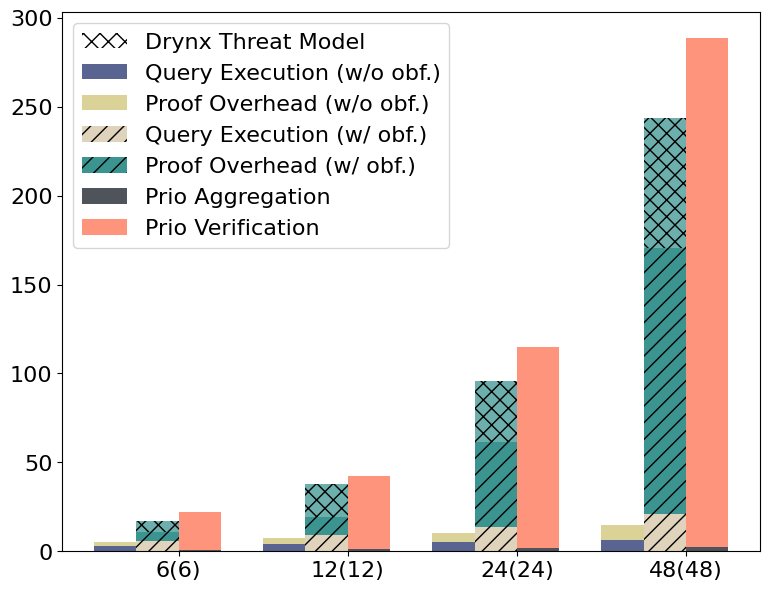

Source code (Python): (Note: this script raises an exception after producing the figure.)
import matplotlib.pyplot as plt
import pandas as pd

font = {'family': 'Bitstream Vera Sans',
        'size': 16}

plt.rc('font', **font)

raw_data = {'#servers': ['6(6)', '12(12)', '24(24)', '48(48)'],
            'executionDrynx': [3, 4.2, 5.2, 6.4],
            'verificationDrynx': [2.2, 3.1, 4.8, 8.5],
            'totalDrynx': [5.2, 7.3, 10, 15],
            'executionDrynxObf': [5.9, 9.1, 13.4, 20.7],
            'verificationDrynxObf': [10.9-4.72, 28.7-10.39, 82.2-48.19, 223.1-150],
            'totalDrynxObf': [16.8, 37.8, 95.6, 244],
            'executionDrynxHonest': [5.62, 8.71, 14.27, 23.04],
            'verificationDrynxHonest': [4.72, 10.39, 48.19, 150],
            'totalDrynxHonest': [10.3, 19.1, 62.4, 173],
            'aggregationPrio': [0.9, 1.42, 1.95, 2.63],
            'verificationPrio': [21, 41, 113, 286],
            'totalPrio': [21.9, 42.4, 115, 289],
            'empty': [0, 0, 0, 0]}

df = pd.DataFrame(raw_data, raw_data['#servers'])

# Create the general plot and the "subplots" i.e. the bars
f, ax = plt.subplots(1, figsize=(9, 7))

# Set the bar width
bar_width = 0.5

# Positions of the left bar-boundaries
bar_Drynx = [1, 3, 5, 7]
bar_DrynxObf = [1.5, 3.5, 5.5, 7.5]
bar_Prio = [2, 4, 6, 8]

# Positions of the x-axis ticks (center of the bars as bar labels)
tick_pos = [(pos + bar_width/2) for pos in bar_DrynxObf]

ax.bar(bar_DrynxObf, df['empty'], width=bar_width, alpha=1, color='white', label='Drynx Threat Model', hatch="xx")

ax.bar(bar_Drynx, df['executionDrynx'], width=bar_width, label='Query Execution (w/o obf.)', alpha=0.8, color='#2f3e75')
ax.bar(bar_Drynx, df['verificationDrynx'], width=bar_width, label='Proof Overhead (w/o obf.)', alpha=0.8, color='#d3c77e',
       bottom=df['executionDrynx'])

ax.bar(bar_DrynxObf, df['executionDrynxObf'], width=bar_width, label='Query Execution (w/ obf.)', alpha=0.8, color='#D7C9AA', hatch="//")
ax.bar(bar_DrynxObf, df['verificationDrynxHonest'], width=bar_width, label='Proof Overhead (w/ obf.)', alpha=0.8, color='#0B7A75', hatch="//",
       bottom=df['executionDrynxObf'])
ax.bar(bar_DrynxObf, df['verificationDrynxObf'], width=bar_width, alpha=0.6, color='#0B7A75', hatch="xx",
       bottom=[i + j for i, j in zip(df['executionDrynxObf'], df['verificationDrynxHonest'])])

ax.bar(bar_Prio, df['aggregationPrio'], width=bar_width, label='Prio Aggregation', alpha=0.8, color='#232931')
ax.bar(bar_Prio, df['verificationPrio'], width=bar_width, label='Prio Verification', alpha=0.8, color='#ff7a5c',
       bottom=df['aggregationPrio'])

# Set the x ticks with names
plt.xticks(tick_pos, df['#servers'])
plt.legend(loc='upper left')

# Labelling
ax.text(bar_Drynx[0] - bar_width/2 + 0.06, df['totalDrynx'][0] + 4, str(df['totalDrynx'][0]), color='black', fontweight='bold', fontsize=13)
ax.text(bar_Drynx[1] - bar_width/2 + 0.06, df['totalDrynx'][1] + 4, str(df['totalDrynx'][1]), color='black', fontweight='bold', fontsize=13)
ax.text(bar_Drynx[2] - bar_width/2 + 0.11, df['totalDrynx'][2] + 4, str(int(df['totalDrynx'][2])), color='black', fontweight='bold', fontsize=13)
ax.text(bar_Drynx[3] - bar_width/2 + 0.11, df['totalDrynx'][3] + 4, str(int(df['totalDrynx'][3])), color='black', fontweight='bold', fontsize=13)

ax.text(bar_DrynxObf[0] - bar_width/2 - 0.12, df['totalDrynxObf'][0] + 5, str(df['totalDrynxObf'][0]), color='black', fontweight='bold', fontsize=13)
ax.text(bar_DrynxObf[1] - bar_width/2 - 0.12, df['totalDrynxObf'][1] + 5, str(df['totalDrynxObf'][1]), color='black', fontweight='bold', fontsize=13)
ax.text(bar_DrynxObf[2] - bar_width/2 - 0.08, df['totalDrynxObf'][2] + 6, str(df['totalDrynxObf'][2]), color='black', fontweight='bold', fontsize=13)
ax.text(bar_DrynxObf[3] - bar_width/2 - 0.02, df['totalDrynxObf'][3] + 6, str(int(df['totalDrynxObf'][3])), color='black', fontweight='bold', fontsize=13)

ax.text(bar_Prio[0] - bar_width/2, df['totalPrio'][0] + 6, str(df['totalPrio'][0]), color='black', fontweight='bold', fontsize=13)
ax.text(bar_Prio[1] - bar_width/2, df['totalPrio'][1] + 7, str(df['totalPrio'][1]), color='black', fontweight='bold', fontsize=13)
ax.text(bar_Prio[2] - bar_width/2, df['totalPrio'][2] + 4, str(int(df['totalPrio'][2])), color='black', fontweight='bold', fontsize=13)
ax.text(bar_Prio[3] - bar_width/2, df['totalPrio'][3] + 4, str(int(df['totalPrio'][3])), color='black', fontweight='bold', fontsize=13)

# Set the label and legends
ax.set_ylabel("Runtime (s)", fontsize=20)
ax.set_xlabel("#CNs(#DPs)", fontsize=20)

ax.tick_params(axis='x', labelsize=20)
ax.tick_params(axis='y', labelsize=20)

# Set a buffer around the edge
plt.ylim(ymin=0, ymax=310)
plt.xlim([min(bar_Drynx) - bar_width - 0.2, max(bar_Prio) + bar_width + 0.2])

plt.axhline(xmin=0.115, xmax=0.17,  y=10.62, linewidth=2, color='k', label="Honest-but-curious Model")
plt.axhline(xmin=0.351, xmax=0.411, y=19.49, linewidth=2, color='k')
plt.axhline(xmin=0.56, xmax=0.67, y=61.59, linewidth=2, color='k')
plt.axhline(xmin=0.8, xmax=0.91, y=170.7, linewidth=2, color='k')
plt.legend()

plt.savefig('comparisonPrio.pdf', format='pdf')
